Image classification data set "split_data5" (sarath1102/Automatic-Classification-of-Nutritional-Deficiencies-in-Coffee-Leaves-Images-Using-Transfer-Learning on GitHub). Class labels (4): boron deficiency, calcium deficiency, iron deficiency, potasium K.

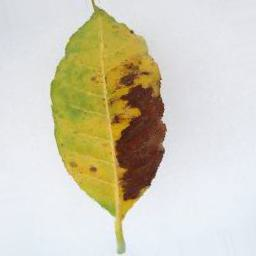
Label: potasium K

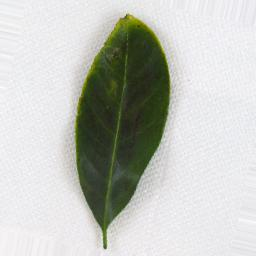
Label: boron deficiency

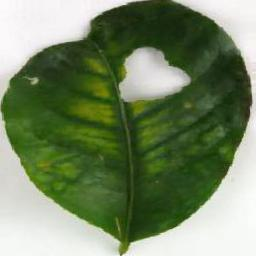
Label: boron deficiency

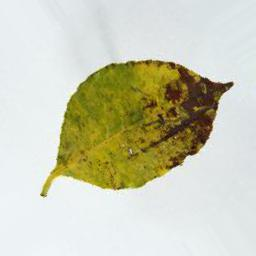
Label: potasium K

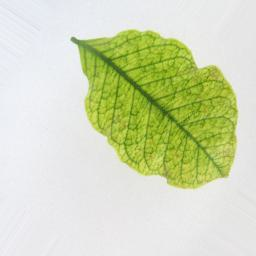
Label: iron deficiency

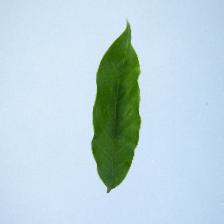
Label: calcium deficiency
